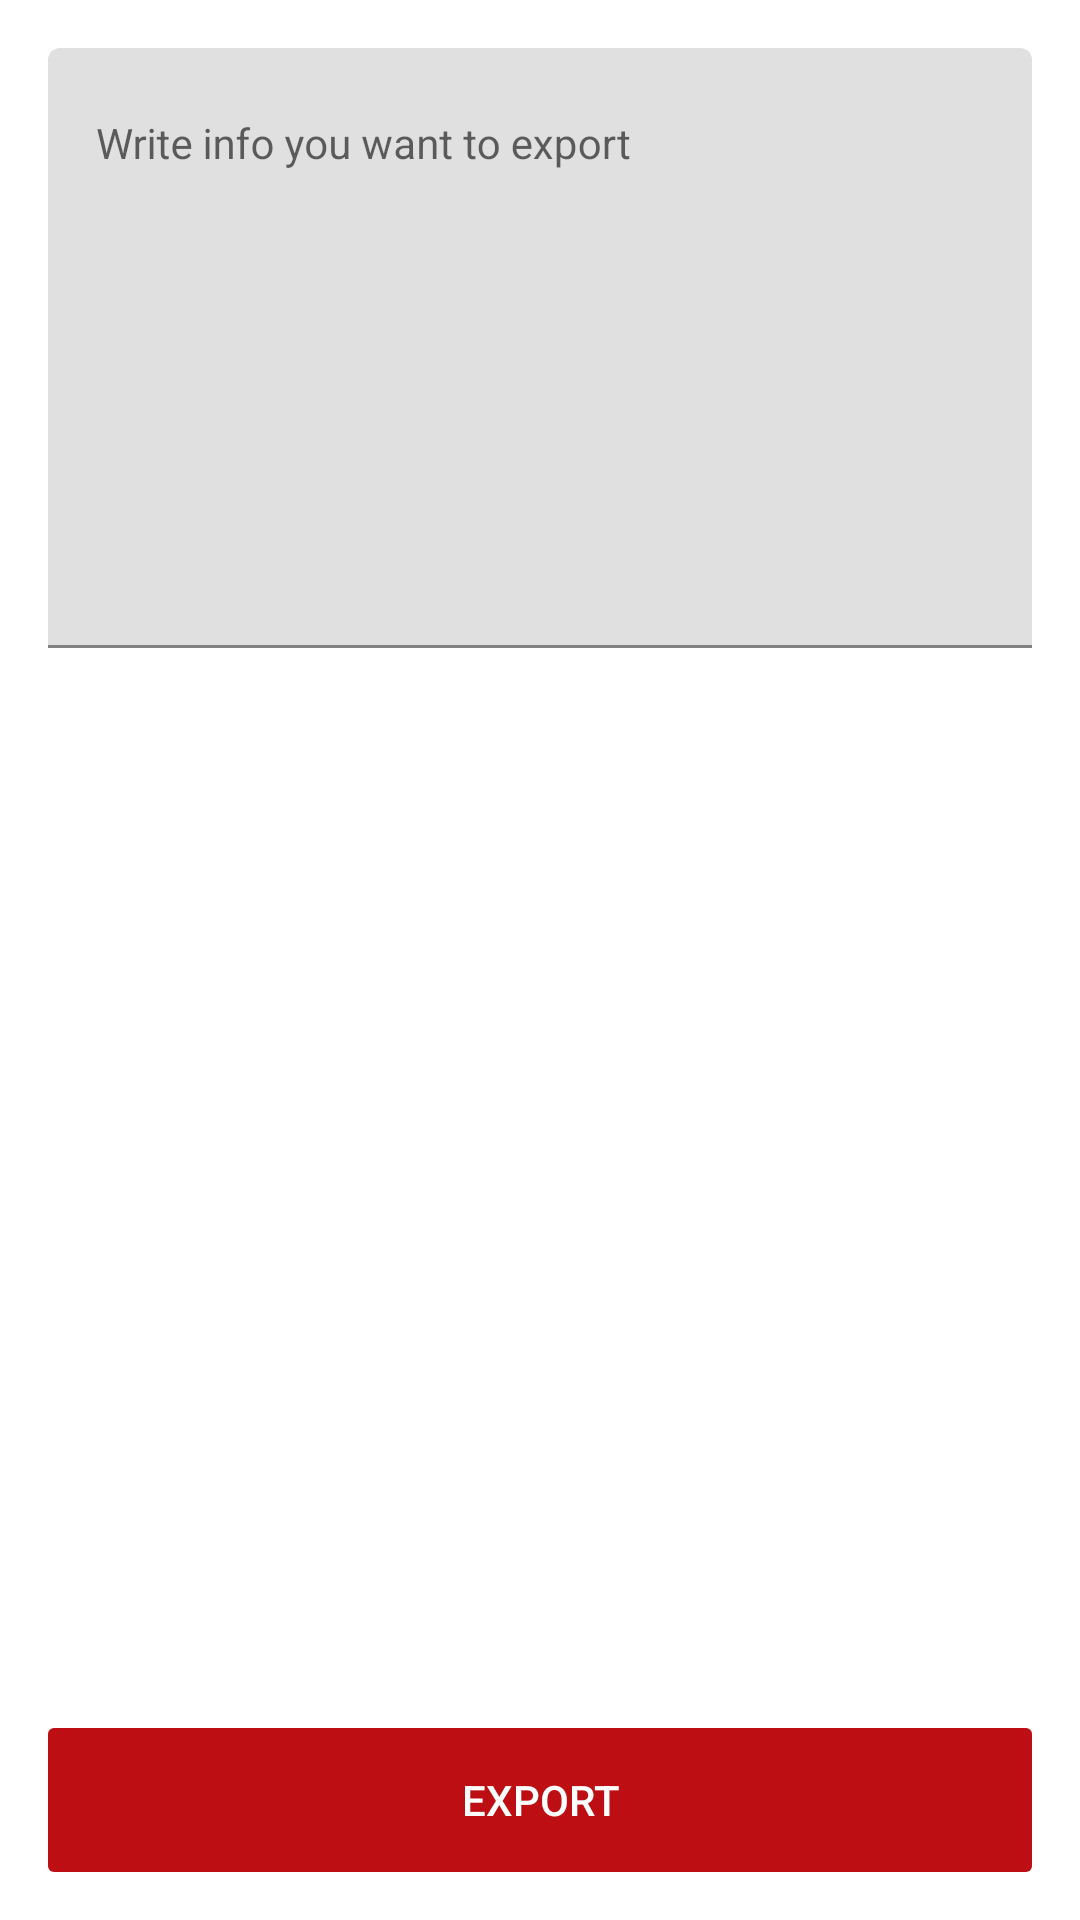

The Android layout XML behind this screen, and the referenced resources:
<!-- AndroidManifest.xml: application theme Theme.BuggySampleTheme -->
<!-- res/layout/fragment_plain_export.xml -->
<?xml version="1.0" encoding="utf-8"?>
<LinearLayout xmlns:android="http://schemas.android.com/apk/res/android"
    xmlns:app="http://schemas.android.com/apk/res-auto"
    android:layout_width="match_parent"
    android:layout_height="match_parent"
    android:orientation="vertical">

    <ScrollView
        android:layout_width="match_parent"
        android:layout_height="match_parent"
        android:fillViewport="true">

        <LinearLayout
            android:layout_width="match_parent"
            android:layout_height="wrap_content"
            android:orientation="vertical">

            <com.google.android.material.textfield.TextInputLayout
                android:id="@+id/containerInput"
                style="@style/Widget.MaterialComponents.TextInputLayout.FilledBox"
                android:layout_width="match_parent"
                android:layout_height="wrap_content"
                android:layout_margin="16dp">

                <com.google.android.material.textfield.TextInputEditText
                    android:id="@+id/input"
                    style="@style/Widget.MaterialComponents.TextInputLayout.FilledBox"
                    android:layout_width="match_parent"
                    android:layout_height="wrap_content"
                    android:gravity="top"
                    android:hint="Write info you want to export"
                    android:inputType="textMultiLine|textCapSentences"
                    android:lines="10" />

            </com.google.android.material.textfield.TextInputLayout>

            <Space
                android:layout_width="0dp"
                android:layout_height="0dp"
                android:layout_weight="1" />

            <Button
                android:id="@+id/btnSubmit"
                android:layout_width="match_parent"
                android:layout_height="wrap_content"
                android:layout_marginStart="16dp"
                android:layout_marginEnd="16dp"
                android:layout_marginBottom="16dp"
                android:background="@drawable/bg_button_primary"
                android:enabled="false"
                android:text="Export"
                android:textColor="?attr/colorOnPrimary" />

        </LinearLayout>

    </ScrollView>

</LinearLayout>
<!-- resources referenced by this layout -->
<resources>
  <!-- drawable bg_button_primary (drawable) -->
  <?xml version="1.0" encoding="utf-8"?>
  <layer-list xmlns:android="http://schemas.android.com/apk/res/android">
      <item>
          <selector>
              <item android:state_enabled="true">
                  <shape android:shape="rectangle">
  
                      <corners android:radius="2dp" />
                      <solid android:color="?attr/colorPrimary" />
  
                  </shape>
              </item>
              <item android:state_enabled="false">
                  <shape android:shape="rectangle">
  
                      <corners android:radius="2dp" />
                      <solid android:color="?attr/colorPrimaryDark" />
  
                  </shape>
              </item>
          </selector>
      </item>
      <item android:drawable="?attr/selectableItemBackground" />
  </layer-list>
  <style name="Theme.BuggySampleTheme" parent="Theme.MaterialComponents.DayNight.NoActionBar">
          
          <item name="colorPrimary">@color/infinum_red</item>
          <item name="colorPrimaryDark">@color/infinum_red_dark</item>
          <item name="colorAccent">@color/dark_green</item>
          
      </style>
  <color name="infinum_red">#D82828</color>
  <color name="infinum_red_dark">#FFBD0E13</color>
  <color name="dark_green">#FF007B00</color>
</resources>
